Run: headless pygame with SDL's dummy video driver; simulated clock (each Clock.tick advances the game by its frame time, no real sleeping); random seed 0; keys injected as events and as key.get_pressed() state; no mouse input.
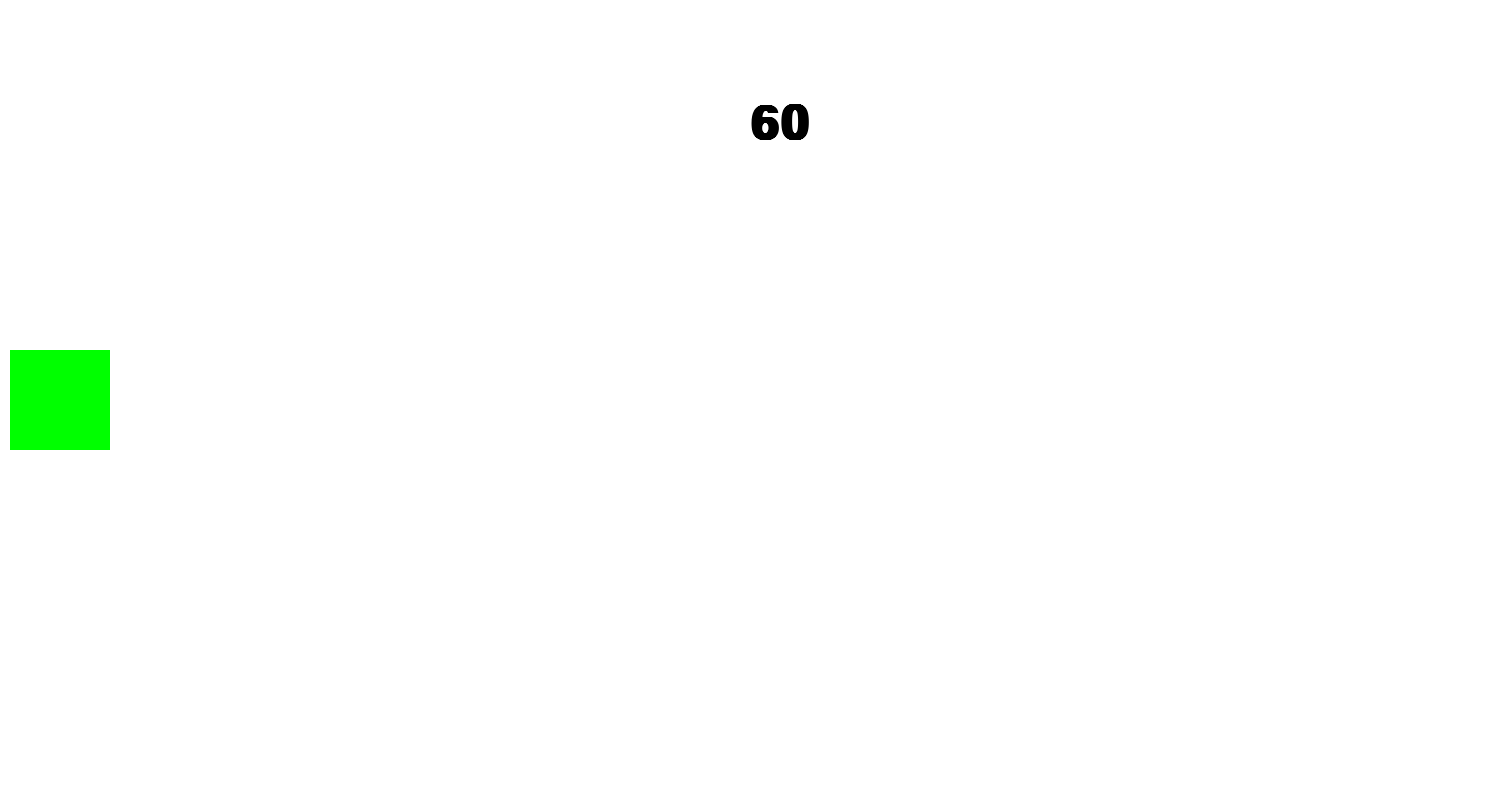
Frame 1 of 4 · flips 1–60 · no input
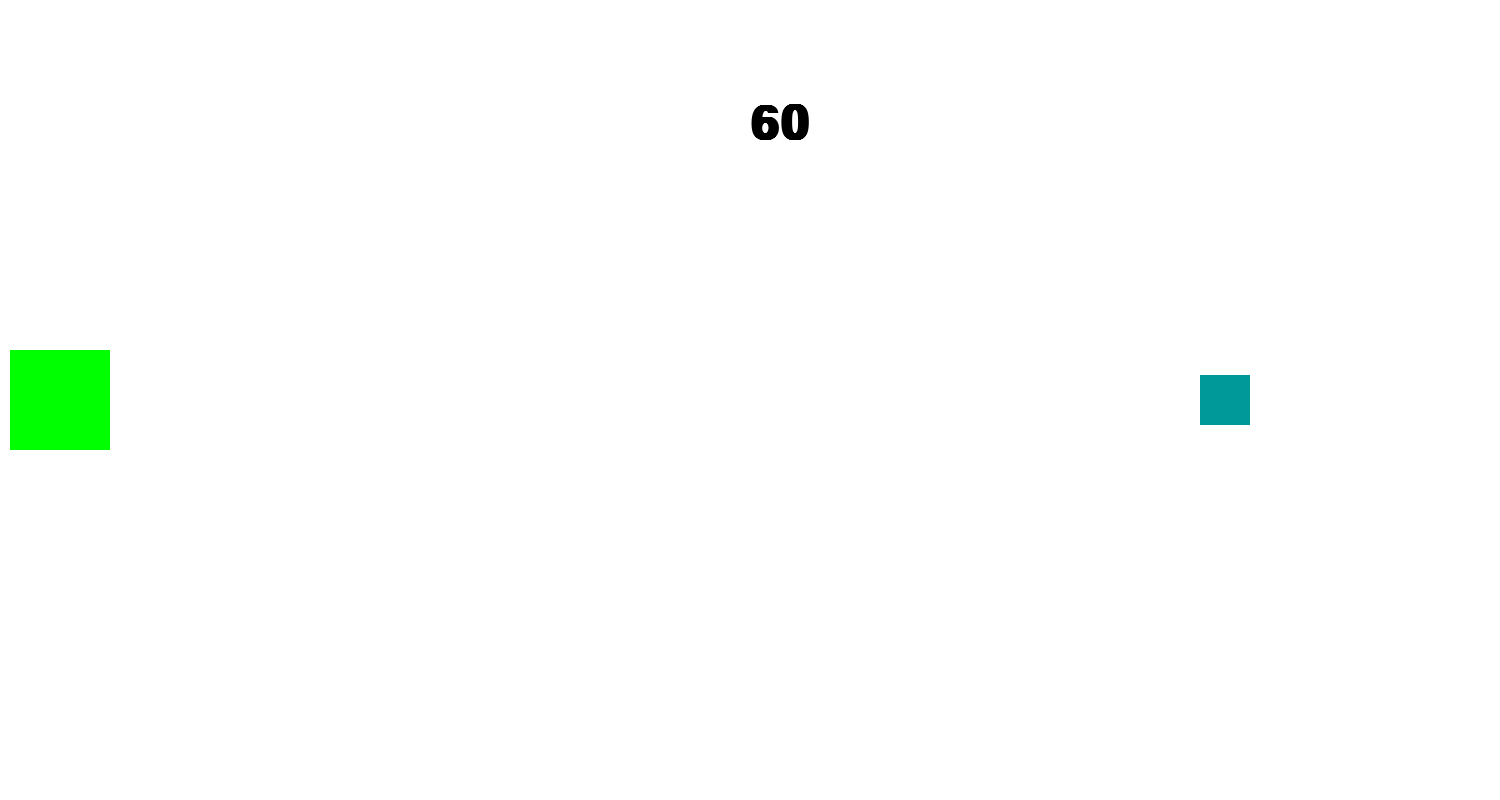
Frame 2 of 4 · flips 61–180 · tapped SPACE, RETURN · held RIGHT (→), D
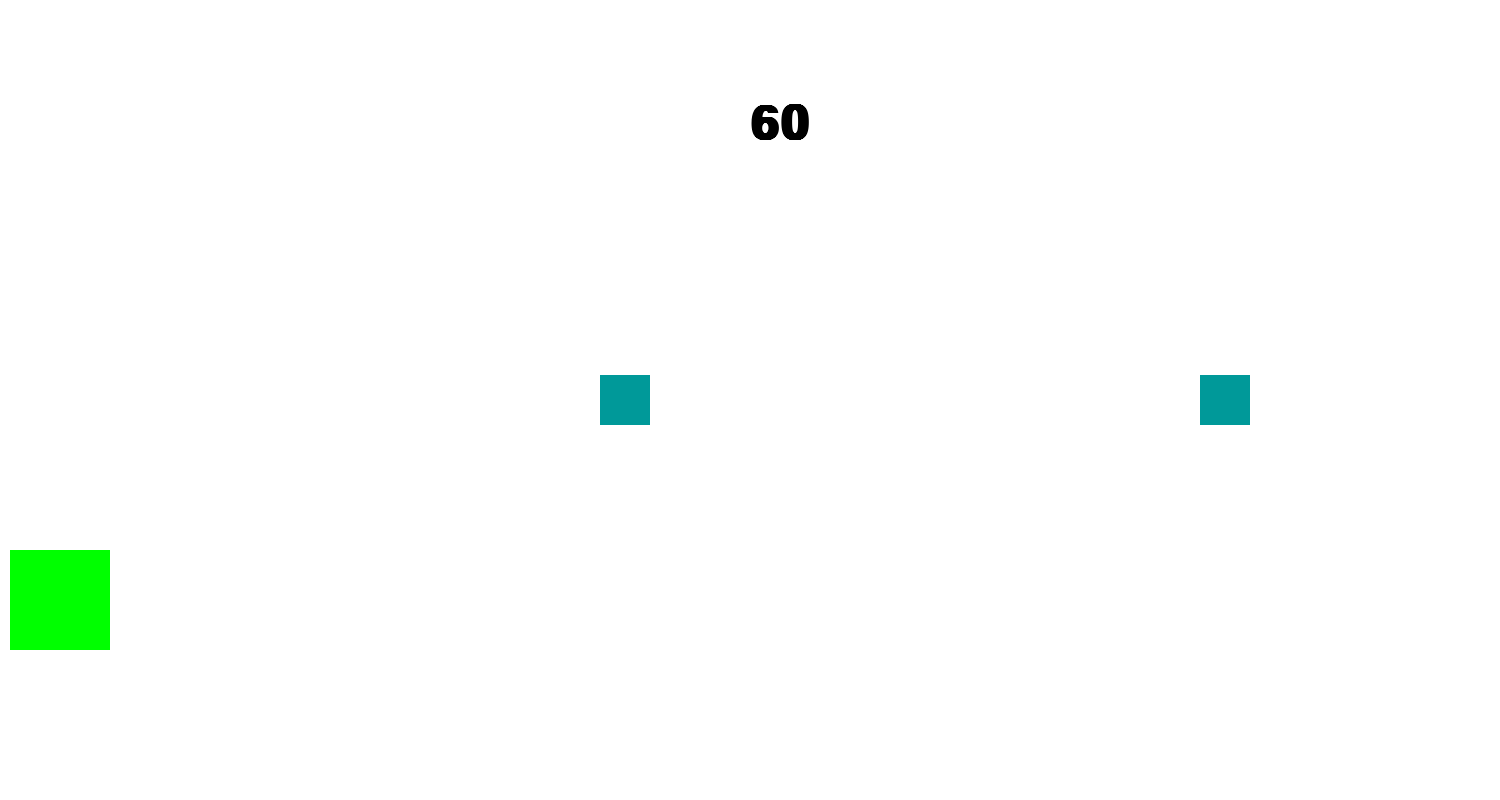
Frame 3 of 4 · flips 181–300 · held DOWN (↓), S
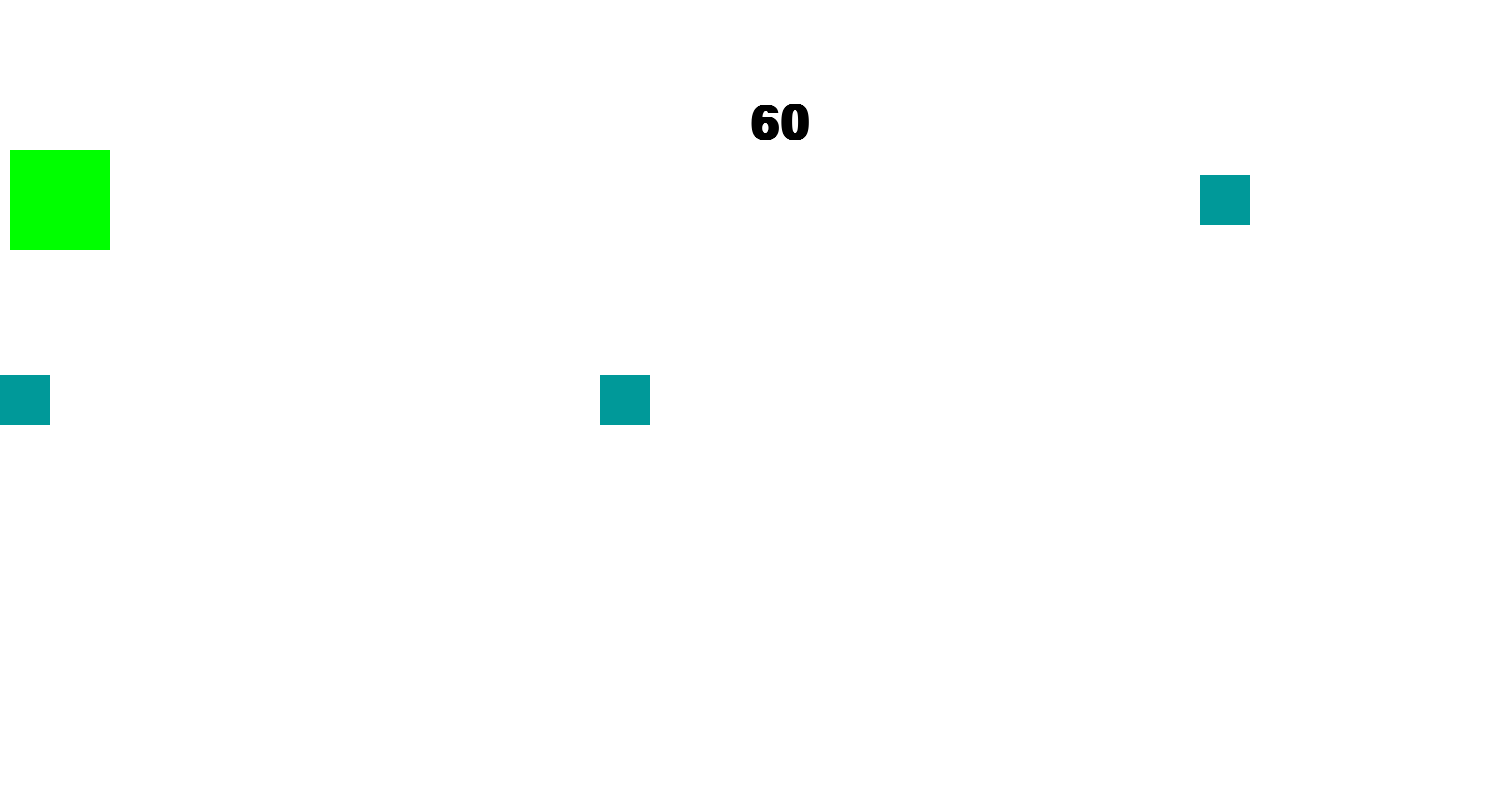
Frame 4 of 4 · flips 301–420 · held LEFT (←), A, UP (↑), W

The pygame program that drew these frames:

import pygame
import random
import time as tm

def init():
    global FPS
    global RES, WIDTH, HIGHT
    global clock
    global screen
    global POS
 

    FPS = 60
    RES = WIDTH, HIGHT = (1500, 800)
    POS=[(HIGHT/2)-200,(HIGHT/2),(HIGHT/2)+200]
    clock = pygame.time.Clock()
    
    itv = 0
    pygame.init()

    screen = pygame.display.set_mode(RES)
    

    pygame.display.set_caption("second scene")

init()


class Player(pygame.sprite.Sprite):
    def __init__(self):
        pygame.sprite.Sprite.__init__(self)
        self.image = pygame.Surface((100,100))
        self.image.fill((0,255,0))
        self.rect = self.image.get_rect()
        self.rect.x = 10
        self.rect.centery = HIGHT/2
        self.pos = 1
        self.itv = 0
         
    def update(self):
        if not pause: self.rect.centery = POS[self.pos]
    def UP(self):
        if self.pos == 0:
            self.pos = 0
        else:
            self.pos -= 1
    def DOWN(self):
        if self.pos == 2:
            self.pos = 2
        else:
            self.pos += 1
    def collide(self):
        effect = collide_effect(self.rect.right, self.rect.centery)
        all_sprites.add(effect)      


class Object(pygame.sprite.Sprite):
    def __init__(self):
        pygame.sprite.Sprite.__init__(self)
        self.image = pygame.Surface((50,50))
        self.image.fill((0,153,153))
        self.rect = self.image.get_rect()
        self.rect.left = WIDTH
        self.pos = random.randrange(0,3)
        self.rect.centery = POS[self.pos]
        self.v = -5
        self.itv = 0
    def update(self):
        if not pause:
            if self.rect.right >= 0:
                self.rect.x += self.v
            else:    
                self.kill()

class collide_effect(pygame.sprite.Sprite):
    def __init__(self,x,y):
        pygame.sprite.Sprite.__init__(self)
        self.image = pygame.Surface((75,75))
        self.image.fill((153,153,0))
        self.rect = self.image.get_rect()
        self.rect.centerx = x
        self.rect.centery = y
    def update(self):
        if not pause:
            self.kill()    

class TimeRunning():
    def __init__(self):
        self.time = 60
        self.time_start = tm.time()
        self.text_rect = (WIDTH / 2, 100)
    def display(self,time_run):
        time_left = self.time - int(time_run - self.time_start)
        if time_left < 0:
            global running
            running = False
        font = pygame.font.SysFont('Arial', 70, bold = True)
        text = font.render(str(time_left), True, 'black')
        screen.blit(text, self.text_rect)


global timerunning
timerunning = TimeRunning()
timerunning.__init__()
all_sprites = pygame.sprite.Group()
objects = pygame.sprite.Group() 
player = Player()
all_sprites.add(player) 


time = 0
p_moment = 0 
t_pause = 3 #Stop for __ second if collide
object_generate_interval = 2 #(seconds)
ogi = object_generate_interval*FPS

pause = False
running = True
while running:
    clock.tick(FPS)
    for event in pygame.event.get():
        if event.type == pygame.QUIT:
            running = False
        if event.type == pygame.KEYDOWN and not pause:
            if event.key == pygame.K_UP or event.key == pygame.K_w:
                player.UP()
            elif event.key == pygame.K_DOWN or event.key == pygame.K_s:
                player.DOWN()
    if time >= ogi:
        Obj = Object()
        all_sprites.add(Obj)
        objects.add(Obj)  
        time = 0
    t_run = tm.time()
    
    if pause:
        if tm.time()-p_moment >= t_pause:
            pause = False

    all_sprites.update()


    hits = pygame.sprite.spritecollide(player, objects, 1)
    screen.fill((255,255,255))
    timerunning.display(t_run)
    all_sprites.draw(screen)
    if hits:
        pause = True
        p_moment = tm.time()
        player.collide()
        
    
    pygame.display.update()

    if not pause: time += 1        

pygame.quit()
